Photos from the image-classification dataset "c-1" in the GitHub repository aslelekova/coursework-sber. Its 2 classes are: clean, dirty.

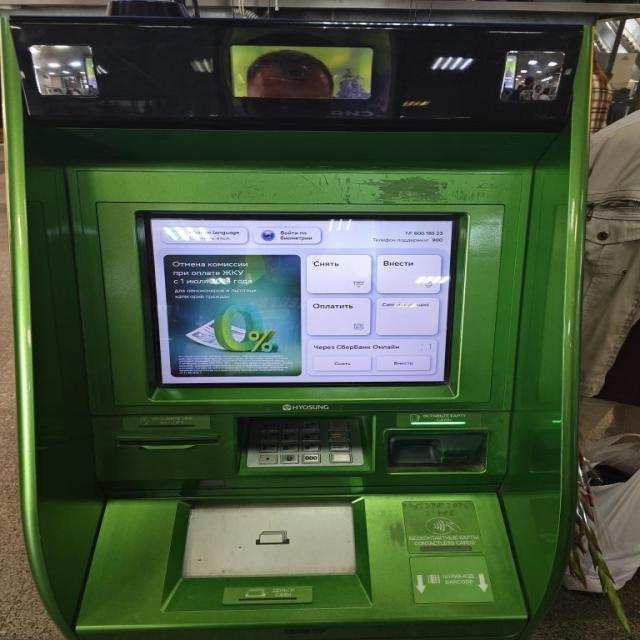
Label: dirty

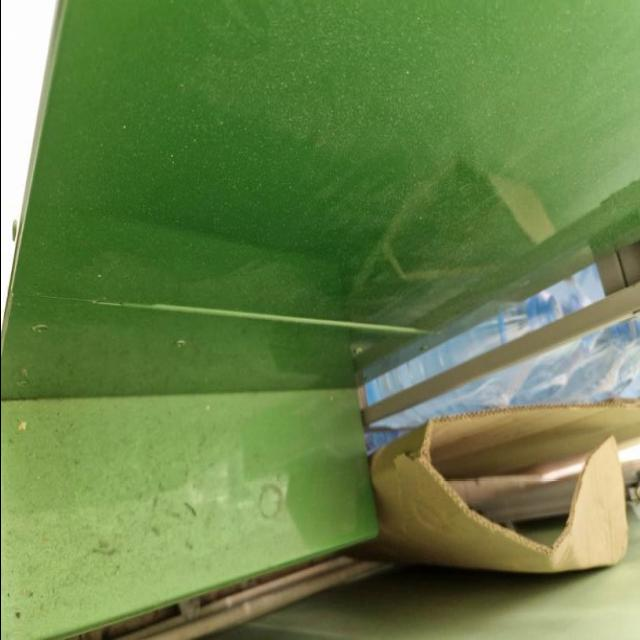
Label: dirty

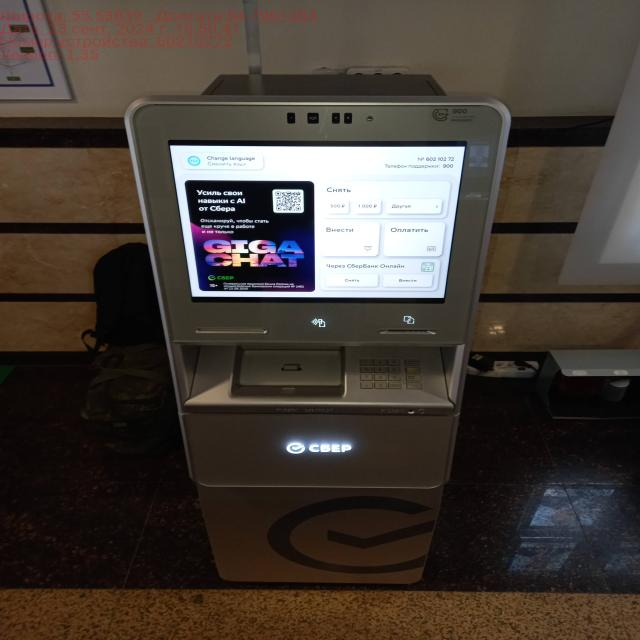
Label: clean

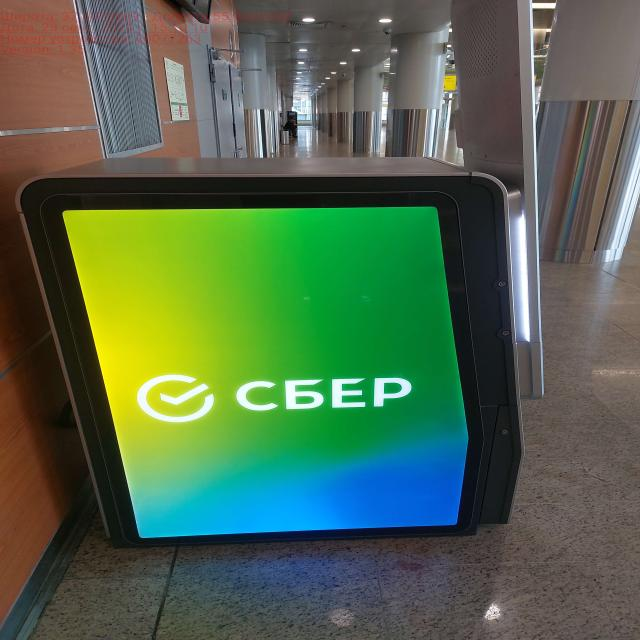
Label: clean

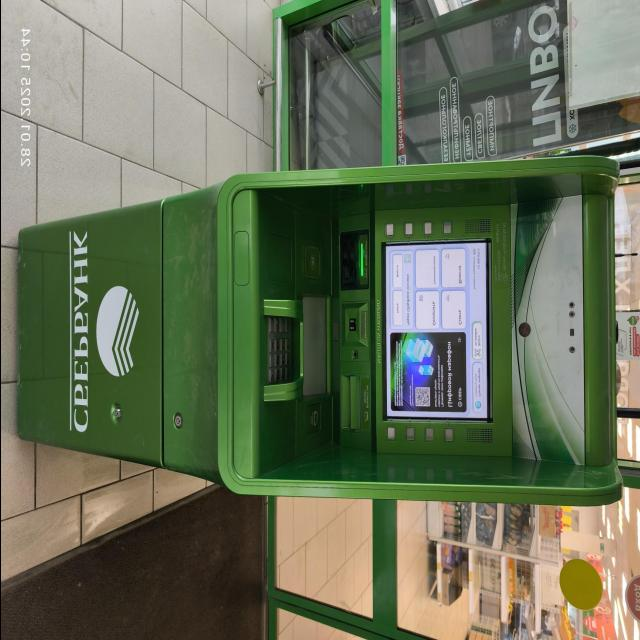
Label: dirty

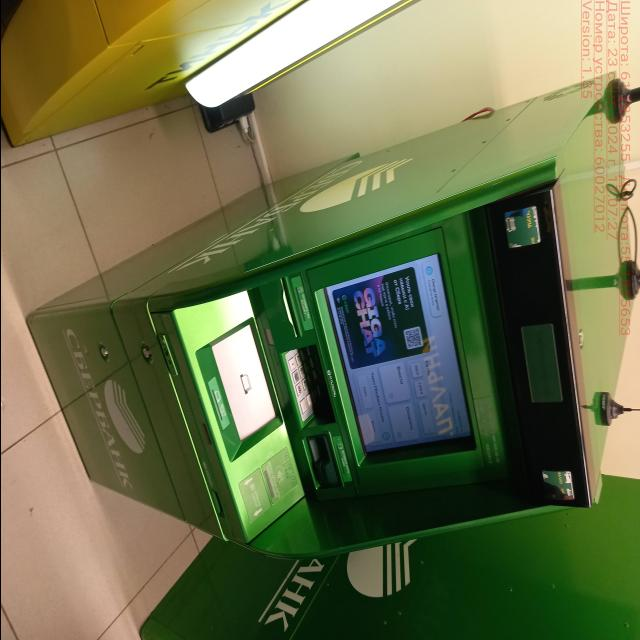
Label: clean
